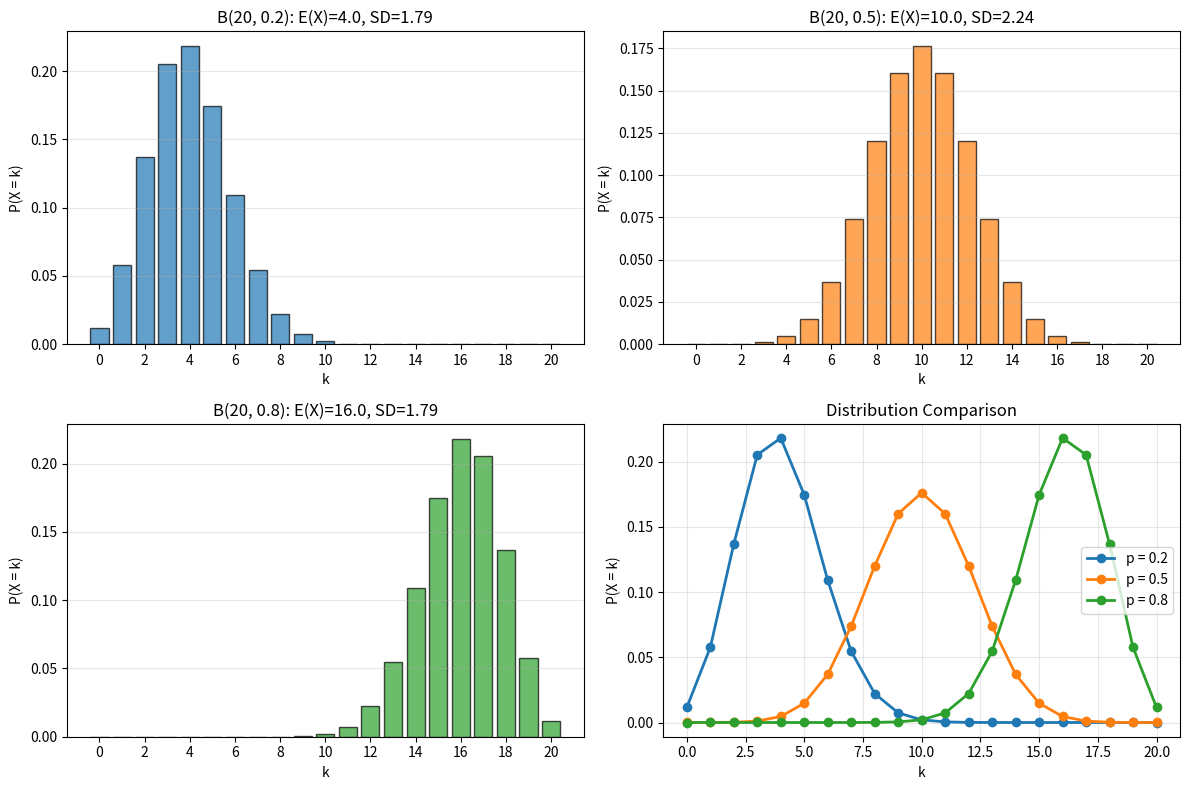

The script that saved this image:
# Chapter 3 - Binomial Distribution
# Example 5: Comparing B(20, p) for p = 0.2, 0.5, 0.8

import numpy as np
import matplotlib.pyplot as plt
from scipy.stats import binom

# Parameters
n     = 20
probs = [0.2, 0.5, 0.8]
x     = np.arange(0, n + 1)

# Individual plots + comparison
plt.figure(figsize=(12, 8))

for i, p in enumerate(probs, 1):
    plt.subplot(2, 2, i)
    pmf  = binom.pmf(x, n, p)
    mean = n * p
    sd   = np.sqrt(n * p * (1 - p))
    plt.bar(x, pmf, color=f'C{i-1}', alpha=0.7, edgecolor='black')
    plt.xlabel('k')
    plt.ylabel('P(X = k)')
    plt.title(f'B({n}, {p}): E(X)={mean:.1f}, SD={sd:.2f}')
    plt.grid(axis='y', alpha=0.3)
    plt.xticks(range(0, n + 1, 2))

# Overlay comparison
plt.subplot(2, 2, 4)
for i, p in enumerate(probs):
    pmf = binom.pmf(x, n, p)
    plt.plot(x, pmf, 'o-', label=f'p = {p}', linewidth=2)

plt.xlabel('k')
plt.ylabel('P(X = k)')
plt.title('Distribution Comparison')
plt.legend()
plt.grid(alpha=0.3)
plt.tight_layout()
plt.show()
